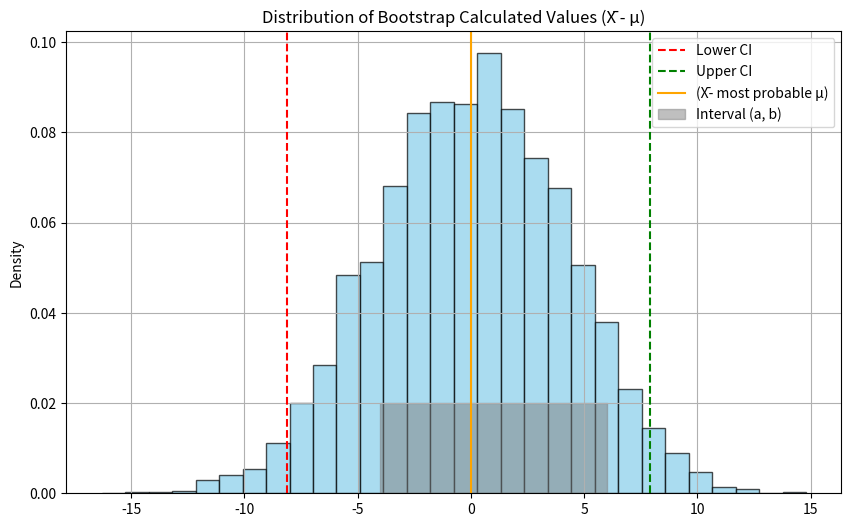

Write Python code to recreate this figure.
import numpy as np
from matplotlib import pyplot as plt

# Task is to calculate p = P(a < X_bar - μ < b)

# Sample from assignment
X = np.array([56, 101, 78, 67, 93, 87, 64, 72, 80, 69])
a = -4
b = 6
n = len(X)

# Compute the mean of X
X_mean = np.mean(X)
# number of resampling
m = 10000

# Bootstrapping to determine the probability
# Generate the resamples as vectors
bootstrap_samples = np.random.choice(X, size=(m, n))
# Calculate the means for each sample
bootstrap_means = bootstrap_samples.mean(axis=1)

# Calculate the X_mean - bootstrap_means
bootstrap_calculated = X_mean - bootstrap_means

# Extract the proportion that falls within (a, b)
centered_means = bootstrap_means[(bootstrap_calculated > a) & (bootstrap_calculated < b)]
# Get the number of μ that fits within a,b
within_bounds = len(centered_means)
# Calculate the reasonable μ from the filtered means
reasonable_mu = np.mean(bootstrap_means)

# estimate the probability
p = within_bounds / m

# Calculate probability p = P(a < X_bar - μ < b)
p2 = np.mean((bootstrap_calculated > a) & (bootstrap_calculated < b))
# Compute the 2.5th and 97.5th percentiles for the bootstrap calculated
lower_ci = np.percentile(bootstrap_calculated, 2.5)
upper_ci = np.percentile(bootstrap_calculated, 97.5)

# Visualization
plt.figure(figsize=(10, 6))
plt.hist(bootstrap_calculated, bins=30, alpha=0.7, color='skyblue', edgecolor='black', density=True)
plt.axvline(lower_ci, color='red', linestyle='--', label='Lower CI')
plt.axvline(upper_ci, color='green', linestyle='--', label='Upper CI')
plt.axvline(X_mean - reasonable_mu, color='orange', linestyle='-', label='(X̄- most probable μ)')

# Highlight the interval (a, b)
plt.fill_betweenx([0, 0.02], a, b, color='grey', alpha=0.5, label='Interval (a, b)')

plt.title('Distribution of Bootstrap Calculated Values (X̄ - μ)')
# plt.xlabel('Bootstrap Calculated (X̄ - μ)')
plt.ylabel('Density')
plt.legend()
plt.grid()
plt.show()

print(f"95% Confidence Interval for (X̄ - μ): [{lower_ci: .2f}, {upper_ci: .2f}]")
print("X_bar for the sample : ", X_mean)
print(f"Most probable estimator of μ: {reasonable_mu:.2f}")
print("Estimated probability with bootstrapping: ", p)